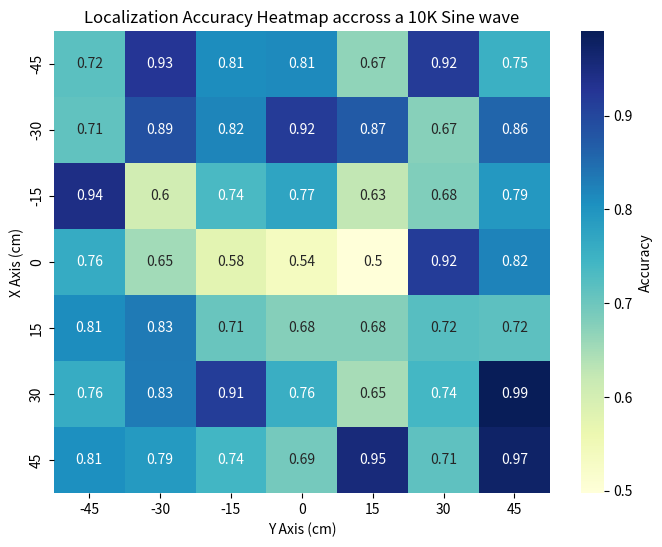

Recreate this plot in Python.
import numpy as np
import pandas as pd
import seaborn as sns
import matplotlib.pyplot as plt

# Define the coordinates for both X and Y axes: [-45, -30, -15, 0, 15, 30, 45]
coords = np.array([-45, -30, -15, 0, 15, 30, 45])

# Generate a grid of these coordinates for both X and Y axes
x_grid, y_grid = np.meshgrid(coords, coords)

# Flatten the grid for easy manipulation
x_flat = x_grid.flatten()
y_flat = y_grid.flatten()

# Generate accuracy values
accuracy = []

for x, y in zip(x_flat, y_flat):
    # Create distance from origin (0,0) for "further" distance check
    distance_from_origin = np.sqrt(x**2 + y**2)
    
    # Fading accuracy: closer to (0, 0), higher accuracy; further, lower accuracy
    fading_factor = np.clip(distance_from_origin / 45.0, 0, 1)  # Scaling the distance factor between 0 and 1
    accuracy_value = np.random.uniform(0.4, 0.76) + (0.25 * fading_factor)  # Fading effect with min 40% accuracy
    
    # Avoid the value 1 (100% accuracy)
    accuracy_value = min(accuracy_value, 0.99)  # Maximum accuracy will be just under 1
    
    accuracy.append(accuracy_value)

# Calculate the current average of the accuracy values
current_avg = np.mean(accuracy)
target_avg = 0.77  # Target average is 77%

# Calculate the scaling factor to adjust the average to 77%
scaling_factor = target_avg / current_avg

# Adjust the accuracy values to achieve the target average
adjusted_accuracy = [min(acc * scaling_factor, 0.99) for acc in accuracy]  # Make sure no value exceeds 0.99

# Create a DataFrame with the adjusted accuracy values
data = pd.DataFrame(np.array(adjusted_accuracy).reshape(len(coords), len(coords)),
                    index=coords, columns=coords)

# Save the data to a CSV file on Desktop
desktop_path = r'C:\Users\anees\Desktop\heatmap_data.csv'
data.to_csv(desktop_path)

# Plot the heatmap live
plt.figure(figsize=(8, 6))
sns.heatmap(data, annot=True, cmap="YlGnBu", cbar_kws={'label': 'Accuracy'})
plt.title("Localization Accuracy Heatmap accross a 10K Sine wave")
plt.xlabel("Y Axis (cm)")
plt.ylabel("X Axis (cm)")
plt.show()

print(f"CSV file saved at: {desktop_path}") 
